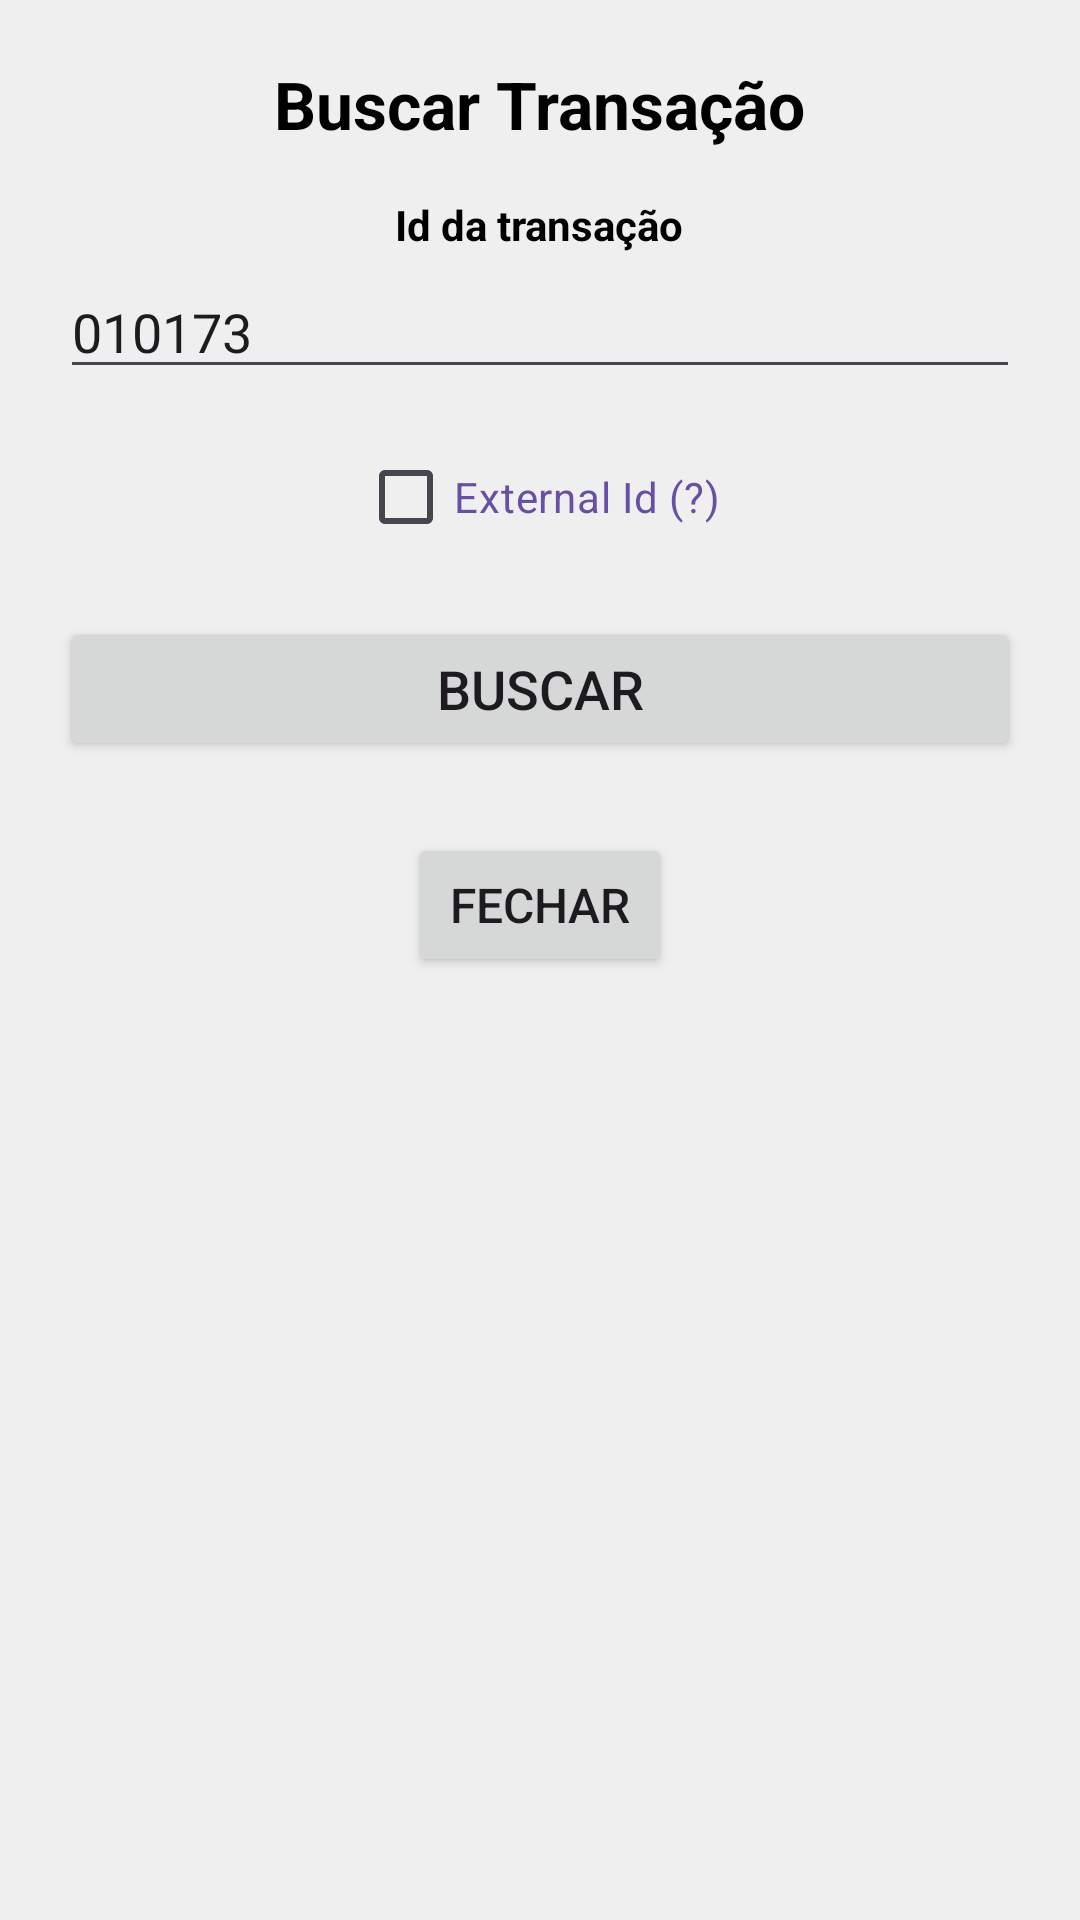

The Android layout XML behind this screen, and the referenced resources:
<!-- AndroidManifest.xml: application theme Theme.PaykitTestSDKJava -->
<!-- res/layout/activity_get_transaction.xml -->
<?xml version="1.0" encoding="utf-8"?>
<ScrollView xmlns:android="http://schemas.android.com/apk/res/android"
    xmlns:tools="http://schemas.android.com/tools"
    android:layout_width="match_parent"
    android:layout_height="match_parent"
    android:background="#EFEFEF"
    tools:context=".GetTransactionActivity">

    <LinearLayout
        android:layout_width="match_parent"
        android:layout_height="wrap_content"
        android:orientation="vertical"
        android:padding="20dp"
        android:gravity="center_horizontal"
        android:paddingBottom="40dp">

        <TextView
            android:layout_width="wrap_content"
            android:layout_height="wrap_content"
            android:text="Buscar Transação"
            android:textSize="22sp"
            android:textStyle="bold"
            android:textColor="@android:color/black"
            android:layout_marginBottom="16dp" />

        
        <TextView
            android:layout_width="wrap_content"
            android:layout_height="wrap_content"
            android:text="Id da transação"
            android:textSize="14sp"
            android:textStyle="bold"
            android:textColor="@android:color/black"
            android:layout_marginBottom="4dp" />

        <EditText
            android:id="@+id/etTransactionId"
            android:layout_width="match_parent"
            android:layout_height="wrap_content"
            android:hint="010173"
            android:text="010173"
            android:inputType="text"
            android:layout_marginBottom="12dp" />

        
        <CheckBox
            android:id="@+id/cbIsExternalId"
            android:layout_width="wrap_content"
            android:layout_height="wrap_content"
            android:text="External Id (?)"
            android:textSize="14sp"
            android:textColor="?attr/colorPrimary"
            android:layout_marginBottom="16dp" />

        
        <Button
            android:id="@+id/btnSearch"
            android:layout_width="match_parent"
            android:layout_height="wrap_content"
            android:text="Buscar"
            android:textSize="18sp"
            android:layout_marginBottom="24dp" />

        
        <ProgressBar
            android:id="@+id/progressBar"
            android:layout_width="wrap_content"
            android:layout_height="wrap_content"
            android:layout_gravity="center"
            android:visibility="gone"
            android:layout_marginBottom="24dp" />

        
        <LinearLayout
            android:id="@+id/layoutResult"
            android:layout_width="match_parent"
            android:layout_height="wrap_content"
            android:orientation="vertical"
            android:background="#DDDDDD"
            android:padding="16dp"
            android:visibility="gone"
            android:layout_marginBottom="16dp">

            <TextView
                android:id="@+id/tvResultTitle"
                android:layout_width="match_parent"
                android:layout_height="wrap_content"
                android:text="Resultado da Consulta:"
                android:textStyle="bold"
                android:textSize="16sp"
                android:textColor="@android:color/black" />

            <TextView
                android:id="@+id/tvTransactionInfoTitle"
                android:layout_width="match_parent"
                android:layout_height="wrap_content"
                android:layout_marginTop="8dp"
                android:textSize="16sp"
                android:textStyle="bold"
                android:textColor="@android:color/black" />

            <TextView
                android:id="@+id/tvTransactionInfoSubtitle"
                android:layout_width="match_parent"
                android:layout_height="wrap_content"
                android:layout_marginTop="4dp"
                android:textSize="14sp"
                android:textColor="@android:color/black" />

            <TextView
                android:id="@+id/tvTransactionInfoDetails"
                android:layout_width="match_parent"
                android:layout_height="wrap_content"
                android:layout_marginTop="4dp"
                android:textSize="12sp"
                android:textColor="@android:color/darker_gray" />

        </LinearLayout>

        
        <Button
            android:id="@+id/btnClose"
            android:layout_width="wrap_content"
            android:layout_height="wrap_content"
            android:text="Fechar"
            android:textSize="16sp" />

    </LinearLayout>
</ScrollView>
<!-- resources referenced by this layout -->
<resources>
  <style name="Theme.PaykitTestSDKJava" parent="Base.Theme.PaykitTestSDKJava" />
  <style name="Base.Theme.PaykitTestSDKJava" parent="Theme.Material3.DayNight.NoActionBar">
          
          
      </style>
</resources>
